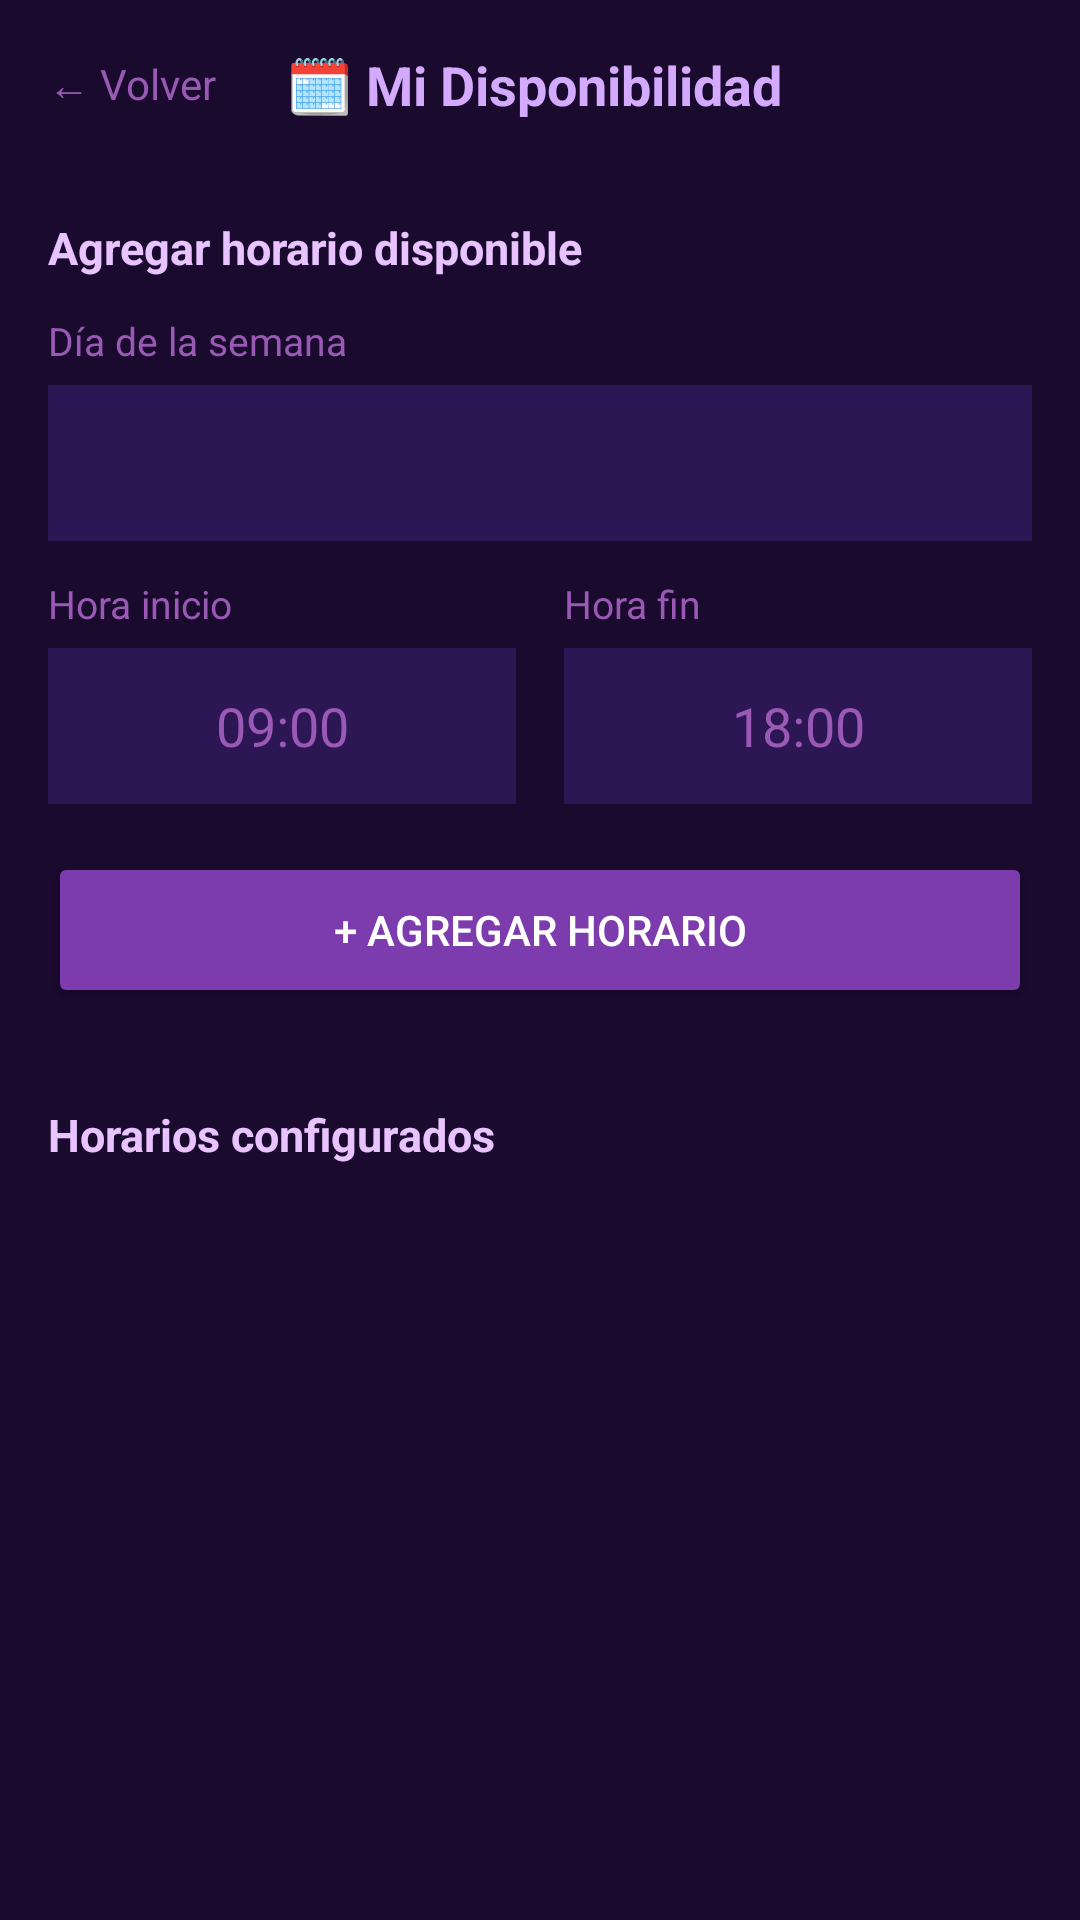

The Android layout XML behind this screen, and the referenced resources:
<!-- AndroidManifest.xml: application theme Theme.ConectaTarot -->
<!-- res/layout/activity_disponibilidad.xml -->
<?xml version="1.0" encoding="utf-8"?>
<LinearLayout xmlns:android="http://schemas.android.com/apk/res/android"
    xmlns:app="http://schemas.android.com/apk/res-auto"
    android:layout_width="match_parent"
    android:layout_height="match_parent"
    android:orientation="vertical"
    android:background="#1a0a2e">

    
    <LinearLayout
        android:layout_width="match_parent"
        android:layout_height="wrap_content"
        android:orientation="horizontal"
        android:gravity="center_vertical"
        android:padding="16dp">

        <TextView
            android:id="@+id/tvVolverDisponibilidad"
            android:layout_width="wrap_content"
            android:layout_height="wrap_content"
            android:text="← Volver"
            android:textColor="#9b59b6"
            android:textSize="14sp"/>

        <TextView
            android:layout_width="0dp"
            android:layout_height="wrap_content"
            android:layout_weight="1"
            android:text="🗓 Mi Disponibilidad"
            android:textColor="#d4aaff"
            android:textSize="18sp"
            android:textStyle="bold"
            android:gravity="center"/>

        <View android:layout_width="60dp" android:layout_height="1dp"/>

    </LinearLayout>

    
    <androidx.cardview.widget.CardView
        android:id="@+id/bannerOnboarding"
        android:layout_width="match_parent"
        android:layout_height="wrap_content"
        android:layout_marginStart="12dp"
        android:layout_marginEnd="12dp"
        android:layout_marginBottom="8dp"
        android:visibility="gone"
        app:cardBackgroundColor="#4a1a00"
        app:cardCornerRadius="10dp"
        app:cardElevation="4dp">

        <LinearLayout
            android:layout_width="match_parent"
            android:layout_height="wrap_content"
            android:orientation="vertical"
            android:padding="14dp">

            <TextView
                android:layout_width="match_parent"
                android:layout_height="wrap_content"
                android:text="⚠️  Paso obligatorio — sin esto no recibes clientes"
                android:textColor="#ffcc44"
                android:textSize="14sp"
                android:textStyle="bold"
                android:layout_marginBottom="6dp"/>

            <TextView
                android:layout_width="match_parent"
                android:layout_height="wrap_content"
                android:text="Los clientes SOLO pueden reservar en los días y horas que configures aquí. Si no agregas ningún horario, tu perfil existirá pero nadie podrá agendarte.\n\nPuedes modificar esto en cualquier momento desde tu perfil."
                android:textColor="#ffeeaa"
                android:textSize="13sp"
                android:lineSpacingExtra="3dp"/>

        </LinearLayout>

    </androidx.cardview.widget.CardView>

    
    <ScrollView
        android:layout_width="match_parent"
        android:layout_height="wrap_content">

        <LinearLayout
            android:layout_width="match_parent"
            android:layout_height="wrap_content"
            android:orientation="vertical"
            android:padding="16dp">

            <TextView
                android:layout_width="wrap_content"
                android:layout_height="wrap_content"
                android:text="Agregar horario disponible"
                android:textColor="#e8c3ff"
                android:textSize="15sp"
                android:textStyle="bold"
                android:layout_marginBottom="12dp"/>

            <TextView
                android:layout_width="wrap_content"
                android:layout_height="wrap_content"
                android:text="Día de la semana"
                android:textColor="#9b59b6"
                android:textSize="13sp"
                android:layout_marginBottom="6dp"/>

            <Spinner
                android:id="@+id/spinnerDia"
                android:layout_width="match_parent"
                android:layout_height="52dp"
                android:background="#2d1654"
                android:layout_marginBottom="12dp"/>

            <LinearLayout
                android:layout_width="match_parent"
                android:layout_height="wrap_content"
                android:orientation="horizontal"
                android:layout_marginBottom="16dp">

                <LinearLayout
                    android:layout_width="0dp"
                    android:layout_height="wrap_content"
                    android:layout_weight="1"
                    android:orientation="vertical"
                    android:layout_marginEnd="8dp">

                    <TextView
                        android:layout_width="wrap_content"
                        android:layout_height="wrap_content"
                        android:text="Hora inicio"
                        android:textColor="#9b59b6"
                        android:textSize="13sp"
                        android:layout_marginBottom="6dp"/>

                    <EditText
                        android:id="@+id/etHoraInicio"
                        android:layout_width="match_parent"
                        android:layout_height="52dp"
                        android:hint="09:00"
                        android:textColor="#ffffff"
                        android:textColorHint="#9b59b6"
                        android:background="#2d1654"
                        android:padding="12dp"
                        android:gravity="center"/>

                </LinearLayout>

                <LinearLayout
                    android:layout_width="0dp"
                    android:layout_height="wrap_content"
                    android:layout_weight="1"
                    android:orientation="vertical"
                    android:layout_marginStart="8dp">

                    <TextView
                        android:layout_width="wrap_content"
                        android:layout_height="wrap_content"
                        android:text="Hora fin"
                        android:textColor="#9b59b6"
                        android:textSize="13sp"
                        android:layout_marginBottom="6dp"/>

                    <EditText
                        android:id="@+id/etHoraFin"
                        android:layout_width="match_parent"
                        android:layout_height="52dp"
                        android:hint="18:00"
                        android:textColor="#ffffff"
                        android:textColorHint="#9b59b6"
                        android:background="#2d1654"
                        android:padding="12dp"
                        android:gravity="center"/>

                </LinearLayout>

            </LinearLayout>

            <Button
                android:id="@+id/btnAgregarDisponibilidad"
                android:layout_width="match_parent"
                android:layout_height="52dp"
                android:text="+ Agregar horario"
                android:textColor="#ffffff"
                android:backgroundTint="#7d3cae"
                android:layout_marginBottom="8dp"/>

        </LinearLayout>

    </ScrollView>

    <TextView
        android:layout_width="wrap_content"
        android:layout_height="wrap_content"
        android:text="Horarios configurados"
        android:textColor="#e8c3ff"
        android:textSize="15sp"
        android:textStyle="bold"
        android:paddingLeft="16dp"
        android:paddingTop="8dp"
        android:paddingBottom="8dp"/>

    <ProgressBar
        android:id="@+id/progressDisponibilidad"
        android:layout_width="wrap_content"
        android:layout_height="wrap_content"
        android:layout_gravity="center"
        android:visibility="gone"/>

    <TextView
        android:id="@+id/tvEmptyDisponibilidad"
        android:layout_width="match_parent"
        android:layout_height="wrap_content"
        android:text="Aún no has agregado horarios.\nAgrega al menos uno para continuar."
        android:textColor="#9b59b6"
        android:textSize="14sp"
        android:gravity="center"
        android:padding="16dp"
        android:visibility="gone"/>

    <androidx.recyclerview.widget.RecyclerView
        android:id="@+id/rvDisponibilidad"
        android:layout_width="match_parent"
        android:layout_height="0dp"
        android:layout_weight="1"
        android:padding="8dp"/>

    
    <Button
        android:id="@+id/btnContinuarOnboarding"
        android:layout_width="match_parent"
        android:layout_height="56dp"
        android:layout_margin="12dp"
        android:text="Comenzar a recibir clientes"
        android:textColor="#ffffff"
        android:backgroundTint="#27ae60"
        android:textSize="15sp"
        android:textStyle="bold"
        android:enabled="false"
        android:visibility="gone"/>

</LinearLayout>
<!-- resources referenced by this layout -->
<resources>
  <style name="Theme.ConectaTarot" parent="Theme.MaterialComponents.Light.NoActionBar">
          <item name="colorPrimary">#7d3cae</item>
          <item name="colorPrimaryDark">#2d1654</item>
          <item name="colorAccent">#d4aaff</item>
          <item name="android:windowBackground">#1a0a2e</item>
      </style>
</resources>
